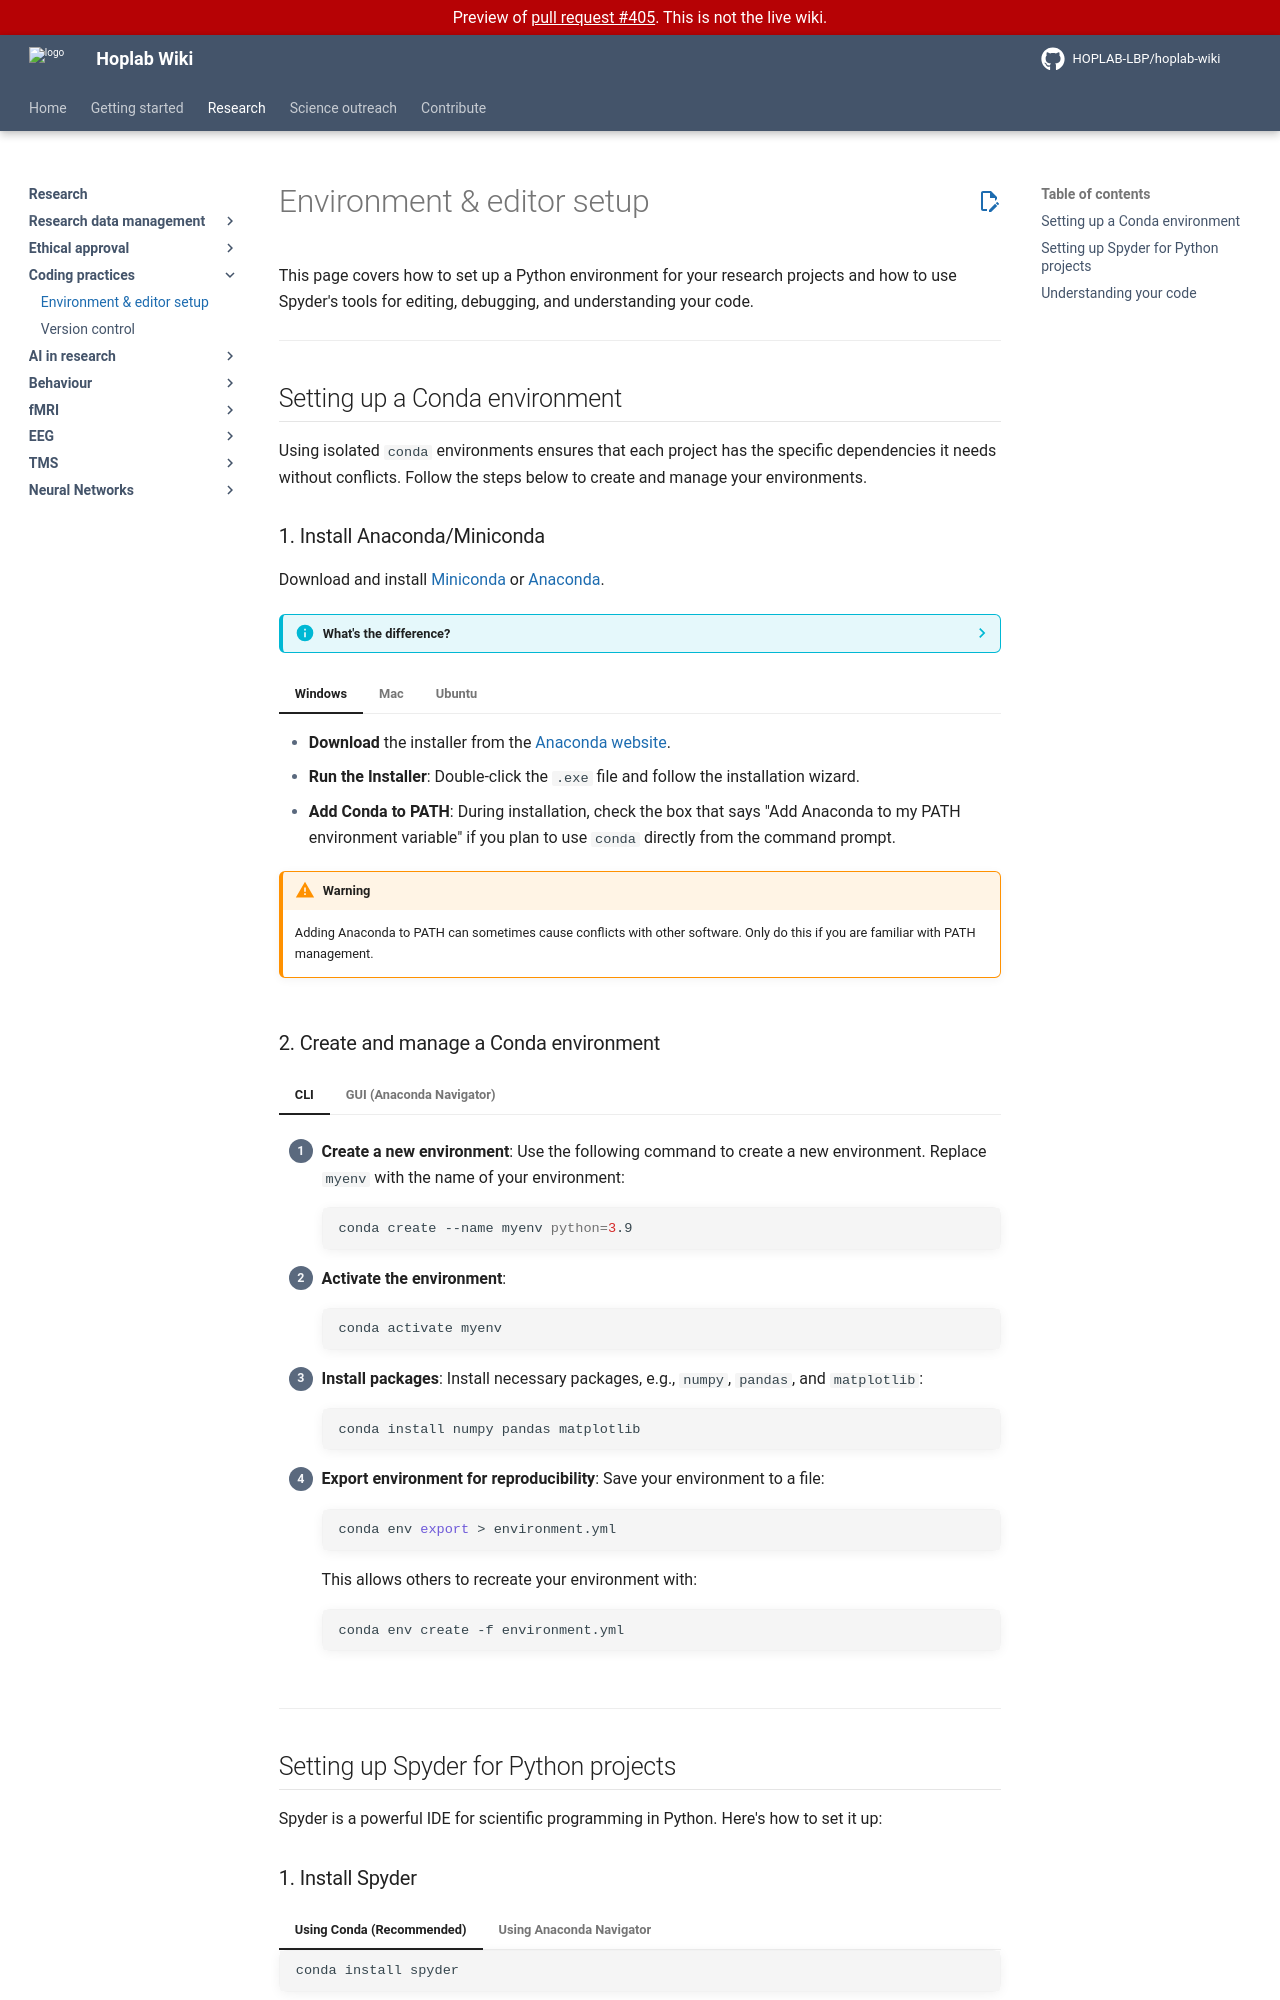

repository: HOPLAB-LBP/hoplab-wiki · page: pr-preview/pr-405/research/coding/environment-setup.html · generator: mkdocs

# Environment & editor setup

This page covers how to set up a Python environment for your research projects and how to use Spyder's tools for editing, debugging, and understanding your code.

---

## Setting up a Conda environment

Using isolated `conda` environments ensures that each project has the specific dependencies it needs without conflicts. Follow the steps below to create and manage your environments.

### 1. Install Anaconda/Miniconda

Download and install [Miniconda](https://docs.conda.io/en/latest/miniconda.html) or [Anaconda](https://www.anaconda.com/products/distribution).

??? info "What's the difference?"
    - **Miniconda** is a minimal version that includes only `conda` and Python, allowing you to install only the packages you need.
    - **Anaconda** comes with a full suite of pre-installed packages like `numpy`, `pandas`, `scipy`, and many others, and with a GUI to manage packages and environments.

=== "Windows"

    - **Download** the installer from the [Anaconda website](https://www.anaconda.com/products/distribution#windows).
    - **Run the Installer**: Double-click the `.exe` file and follow the installation wizard.
    - **Add Conda to PATH**: During installation, check the box that says "Add Anaconda to my PATH environment variable" if you plan to use `conda` directly from the command prompt.

    !!! warning
        Adding Anaconda to PATH can sometimes cause conflicts with other software. Only do this if you are familiar with PATH management.

=== "Mac"

    - **Download** the installer from the [Anaconda website](https://www.anaconda.com/products/distribution#macos).
    - **Run the Installer**: Open the downloaded `.pkg` file and follow the installation instructions.
    - **Verify Installation**:
        ```bash
        conda --version
        ```

    !!! tip
        If you encounter issues with permissions, run the installer with `sudo`:
        ```bash
        sudo bash Anaconda3-<version>-MacOSX-x86_64.sh
        ```

=== "Ubuntu"

    - **Download** the installer script from the terminal:
        ```bash
        wget https://repo.anaconda.com/archive/Anaconda3-<version>-Linux-x86_64.sh
        ```

    - **Run the Installer**:
        ```bash
        bash Anaconda3-<version>-Linux-x86_64.sh
        ```

    - **Follow the prompts**: Accept the license terms, specify an installation path, and allow the installer to initialize `conda`.

    - **Activate changes**:
        ```bash
        source ~/.bashrc
        ```

    !!! info
        Make sure to replace `<version>` with the correct version number of the Anaconda installer.

### 2. Create and manage a Conda environment

=== "CLI"

    1. **Create a new environment**:
       Use the following command to create a new environment. Replace `myenv` with the name of your environment:
       ```bash
       conda create --name myenv python=3.9
       ```

    2. **Activate the environment**:
       ```bash
       conda activate myenv
       ```

    3. **Install packages**:
       Install necessary packages, e.g., `numpy`, `pandas`, and `matplotlib`:
       ```bash
       conda install numpy pandas matplotlib
       ```

    4. **Export environment for reproducibility**:
       Save your environment to a file:
       ```bash
       conda env export > environment.yml
       ```
       This allows others to recreate your environment with:
       ```bash
       conda env create -f environment.yml
       ```

=== "GUI (Anaconda Navigator)"

    1. **Open Anaconda Navigator**: Launch the Anaconda Navigator from your start menu.

    2. **Create a new environment**:
        - Go to the "Environments" tab.
        - Click on "Create" and give your environment a name (e.g., `myenv`).
        - Select the desired Python version.

    3. **Install packages**:
        - With your environment selected, click on "Not installed" to view available packages.
        - Search for the packages (e.g., `numpy`, `pandas`) and install them by checking the boxes and clicking "Apply".

---

## Setting up Spyder for Python projects

Spyder is a powerful IDE for scientific programming in Python. Here's how to set it up:

### 1. Install Spyder

=== "Using Conda (Recommended)"

    ```bash
    conda install spyder
    ```

=== "Using Anaconda Navigator"

    - Open Anaconda Navigator.
    - Find Spyder in the "Home" tab and click "Install".
